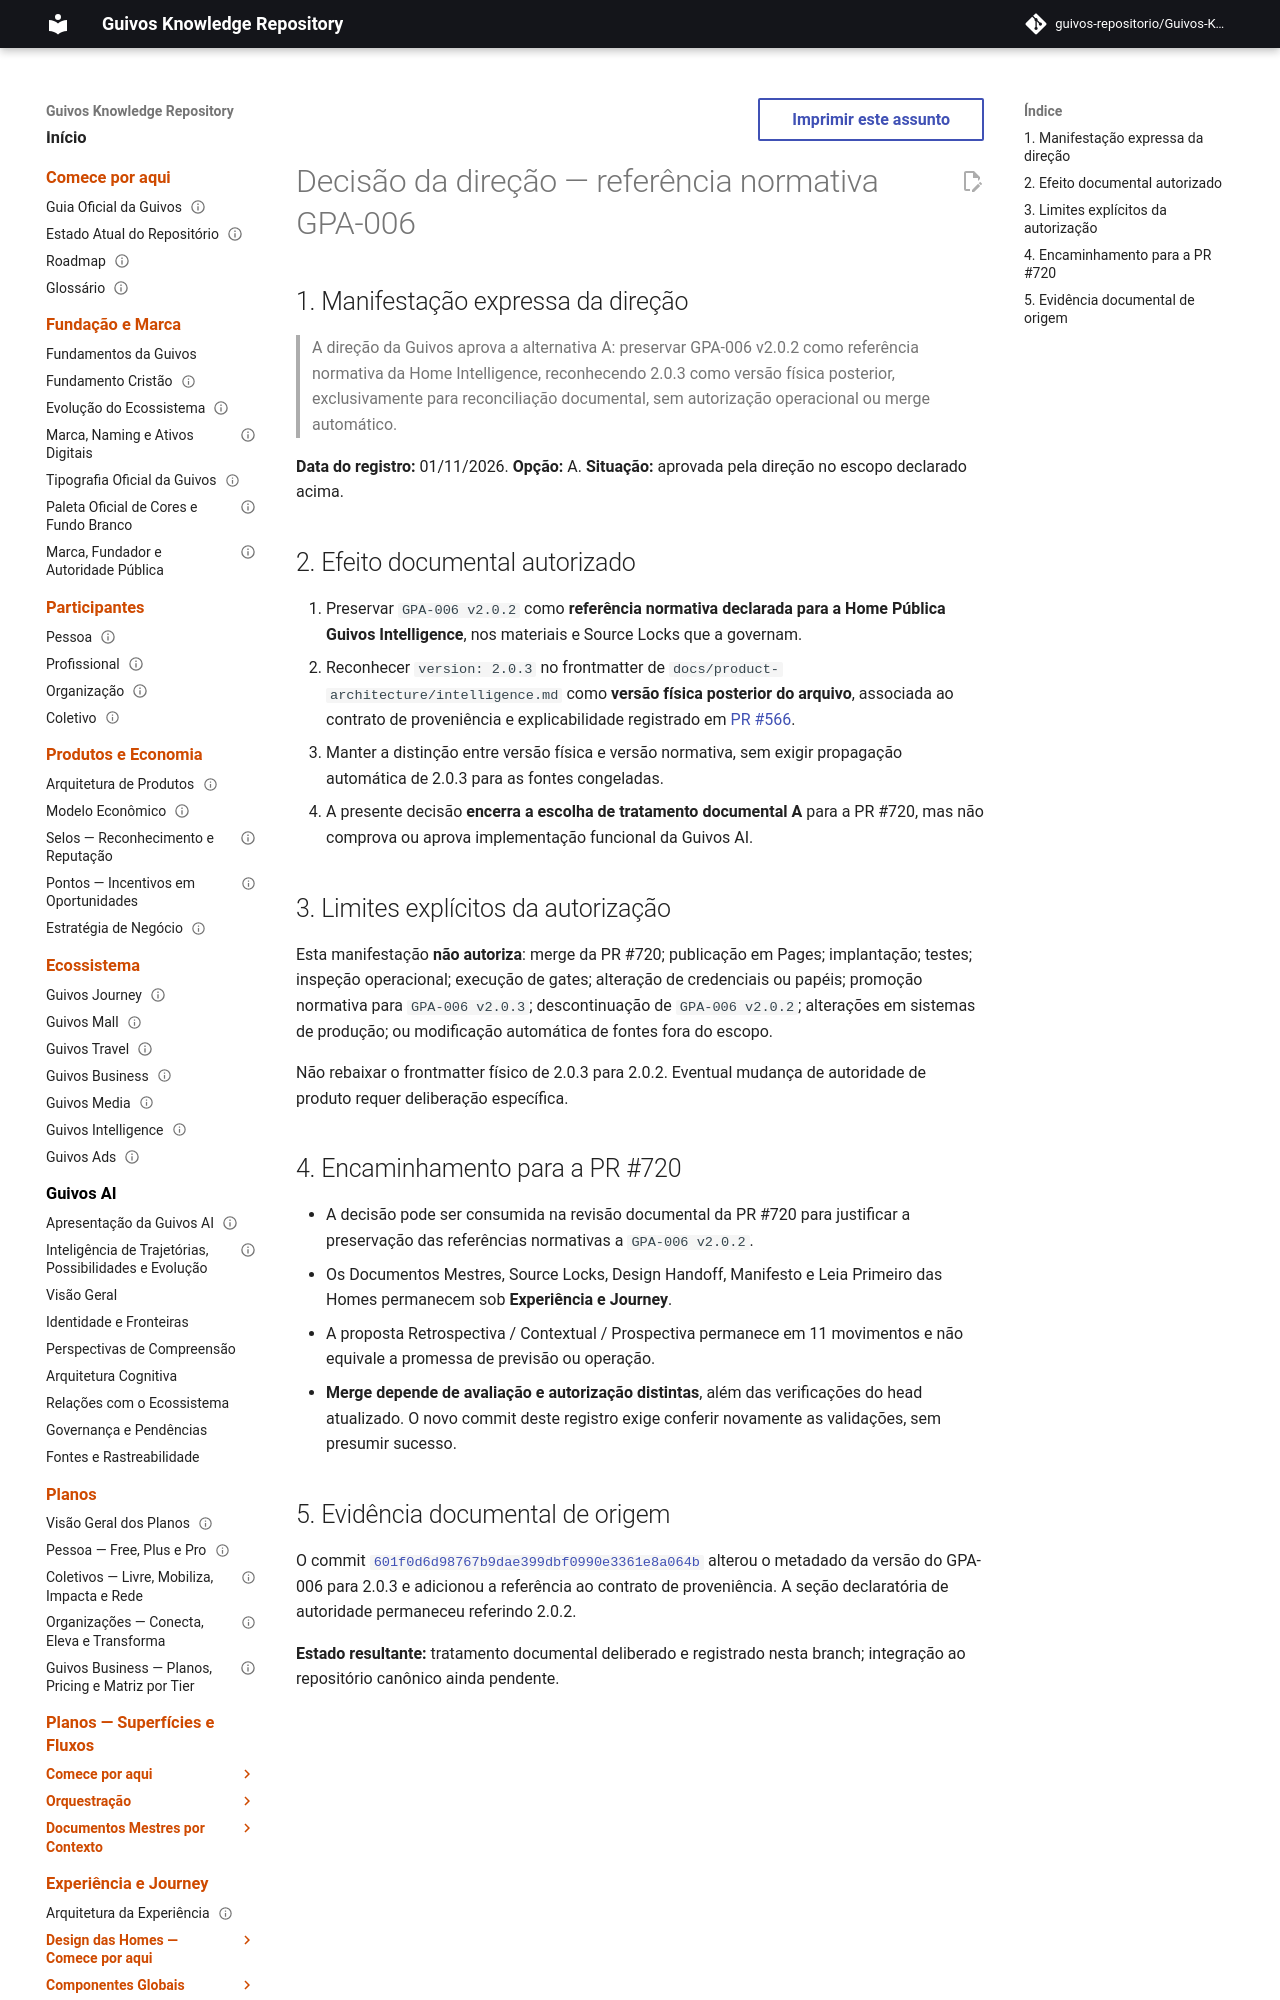

repository: guivos-repositorio/Guivos-Knowledge-Repository · page: experience-architecture/home-intelligence-gpa006-authority-direction-decision-2026-11-01/index.html · generator: mkdocs

---
id: GKR-UX-HOME-INTELLIGENCE-GPA006-DIRECTION-DECISION-001
title: Decisão da Direção — Preservação da referência normativa GPA-006 v2.0.2
status: approved_documentary_scope
version: 1.0.0
owner: Direção da Guivos
last_updated: 2026-11-01
normative: false
related:
  - GPA-006
  - GKR-UX-HOME-INTELLIGENCE-MASTER-001
  - GKR-UX-HOME-INTELLIGENCE-SOURCELOCK-001
---

# Decisão da direção — referência normativa GPA-006

## 1. Manifestação expressa da direção

> A direção da Guivos aprova a alternativa A: preservar GPA-006 v2.0.2 como referência normativa da Home Intelligence, reconhecendo 2.0.3 como versão física posterior, exclusivamente para reconciliação documental, sem autorização operacional ou merge automático.

**Data do registro:** 01/11/2026. **Opção:** A. **Situação:** aprovada pela direção no escopo declarado acima.
